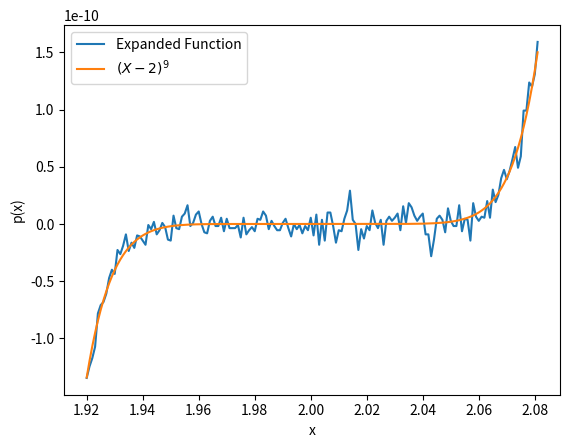
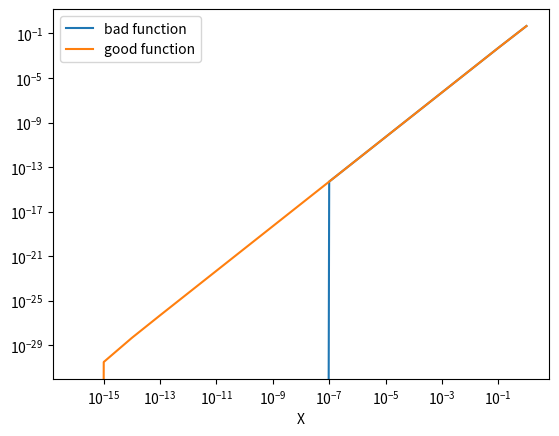

Write the Python code that produced these figures, in order.
import matplotlib.pyplot as plt
import numpy as np

"""
#1) 
i. Plot P(x) given the polynomial by evaulating int's coefficients
ii. Plot P(x) given it's expression
"""
x = np.arange(1.920, 2.081, 0.001)

p = (x**9)-(18*x**8)+(144*x**7)-(672*x**6)+(2016*x**5)-(4032*x**4)+(5376*x**3)-(4608*x**2)+(2304*x)-512
plt.plot(x,p, label = 'Expanded Function')

f = (x-2.0)**9
plt.plot(x,f, label = '$(X-2)^9$')

plt.xlabel('x')
plt.ylabel('p(x)')
plt.legend()

plt.show()

"""
iii. What is the difference? What is causing the discrepancy? Which plot is correct?

The difference in the functions is that one is in factored form and the longer function
is in expanded form. The difference in graphs is that the factored form is a smooth curve
while the expanded form is rough and jagged but still following the same general curve. 

The discrepency is caused by floating point arithmatic error since the expanded function
has 10 terms, all with exponents and multiplication, causing a lot of accuracy to be dropped.
You can see the line is especially rough near y = 0.0. This is where the true y values are 
the smallest and the error is the largest. 

The factored form plot is more numerically accurate since it is not losing as much accuracy
with floating point arithmatic. 
"""

deltas = 10.0 ** np.arange(-16, 1)
x = np.pi

badEx = np.cos(x + deltas) - np.cos(x)
goodEx = -2*np.sin(x + deltas/2.0)*np.sin(deltas/2.0)


plt.plot(deltas, badEx, label = 'bad function')
plt.plot(deltas, goodEx, label = 'good function')
plt.xlabel('X')
plt.legend()
plt.xscale('log')
plt.yscale('log')
plt.show()
